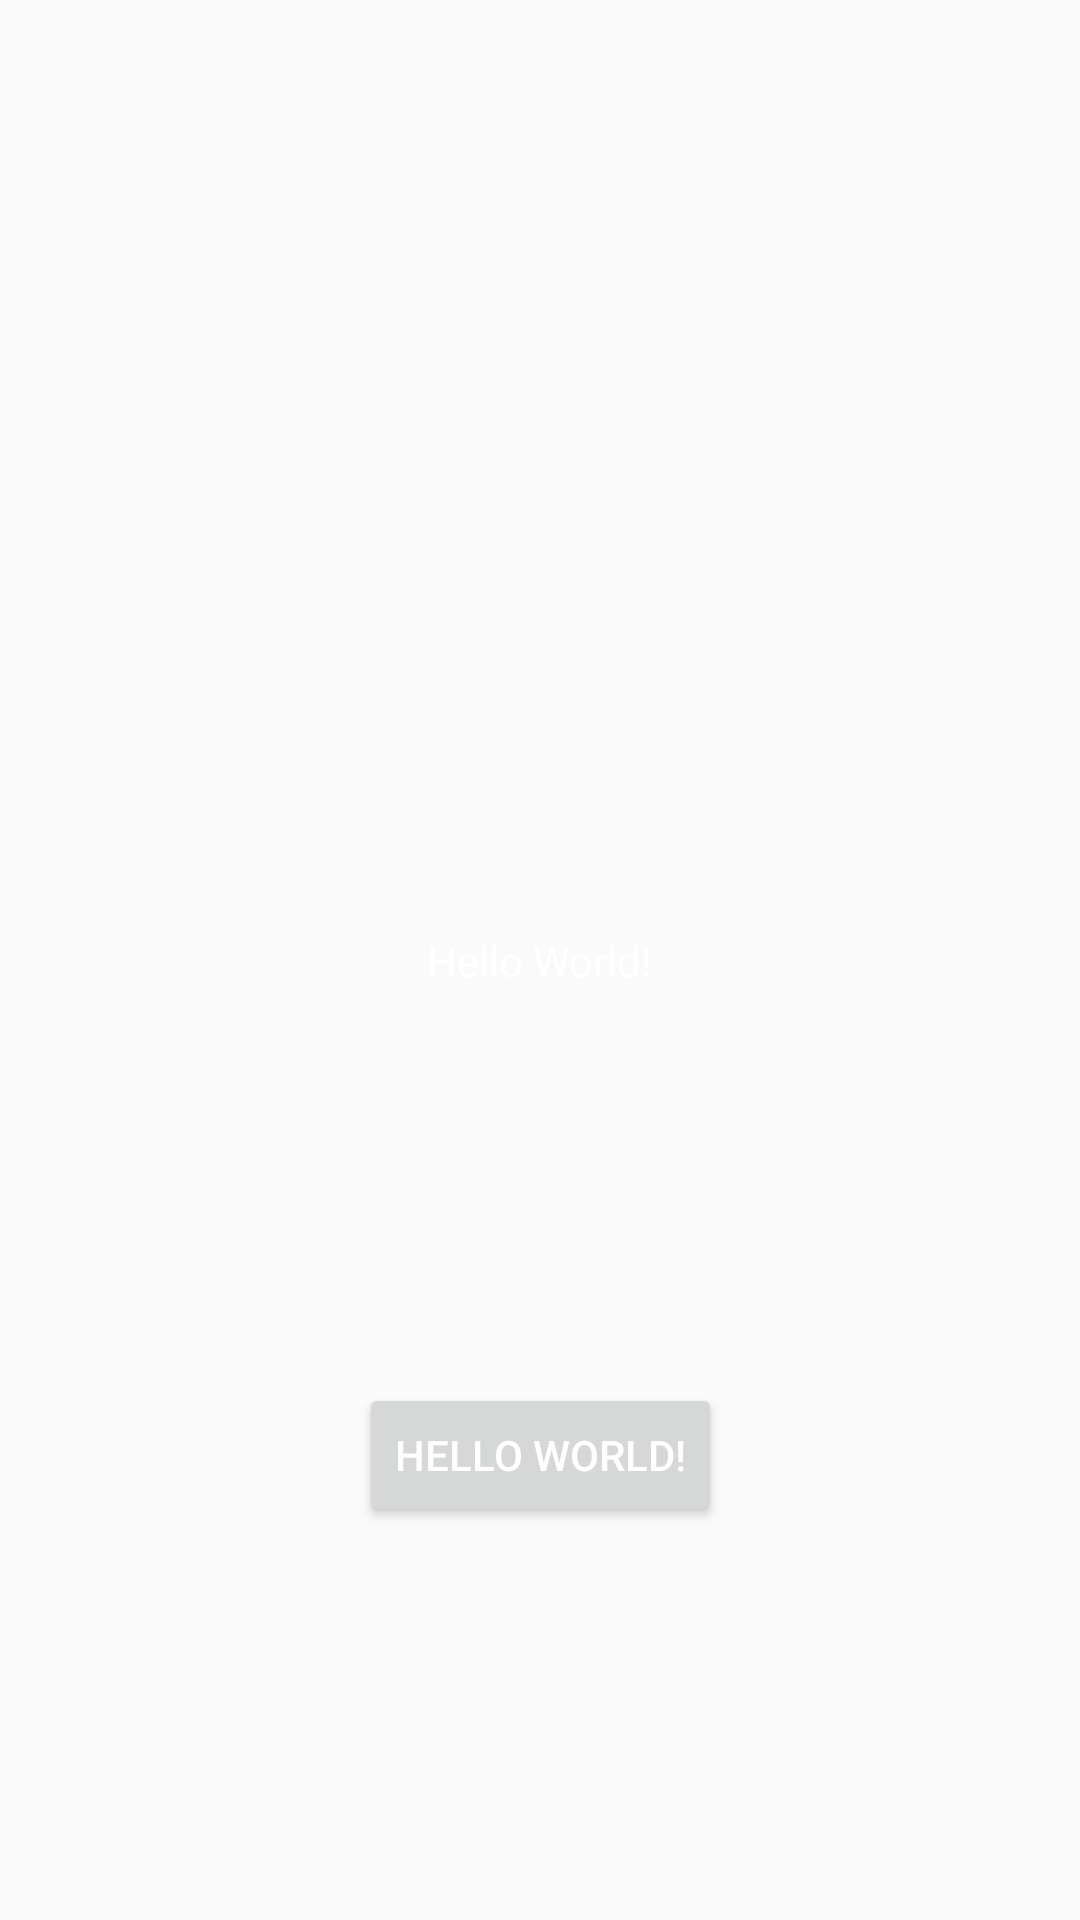

The Android layout XML behind this screen, and the referenced resources:
<!-- AndroidManifest.xml: activity theme Theme.AppCompat.Light.NoActionBar -->
<!-- res/layout/activity_main.xml -->
<?xml version="1.0" encoding="utf-8"?>
<androidx.constraintlayout.widget.ConstraintLayout xmlns:android="http://schemas.android.com/apk/res/android"
    xmlns:app="http://schemas.android.com/apk/res-auto"
    xmlns:tools="http://schemas.android.com/tools"
    android:layout_width="match_parent"
    android:layout_height="match_parent"
    tools:context=".MainActivity">

    <TextView
        android:id="@+id/texte_view_teste"
        android:layout_width="wrap_content"
        android:layout_height="wrap_content"
        android:text="Hello World!"
        android:textColor="@color/white"
        app:layout_constraintBottom_toBottomOf="parent"
        app:layout_constraintLeft_toLeftOf="parent"
        app:layout_constraintRight_toRightOf="parent"
        app:layout_constraintTop_toTopOf="parent" />

    <Button
        android:id="@+id/button_main"
        android:layout_width="wrap_content"
        android:layout_height="wrap_content"
        android:text="Hello World!"
        android:textColor="@color/white"
        app:layout_constraintBottom_toBottomOf="parent"
        app:layout_constraintLeft_toLeftOf="parent"
        app:layout_constraintRight_toRightOf="parent"
        app:layout_constraintTop_toBottomOf="@id/texte_view_teste" />



</androidx.constraintlayout.widget.ConstraintLayout>
<!-- resources referenced by this layout -->
<resources>
  <color name="white">#FFFFFFFF</color>
</resources>
